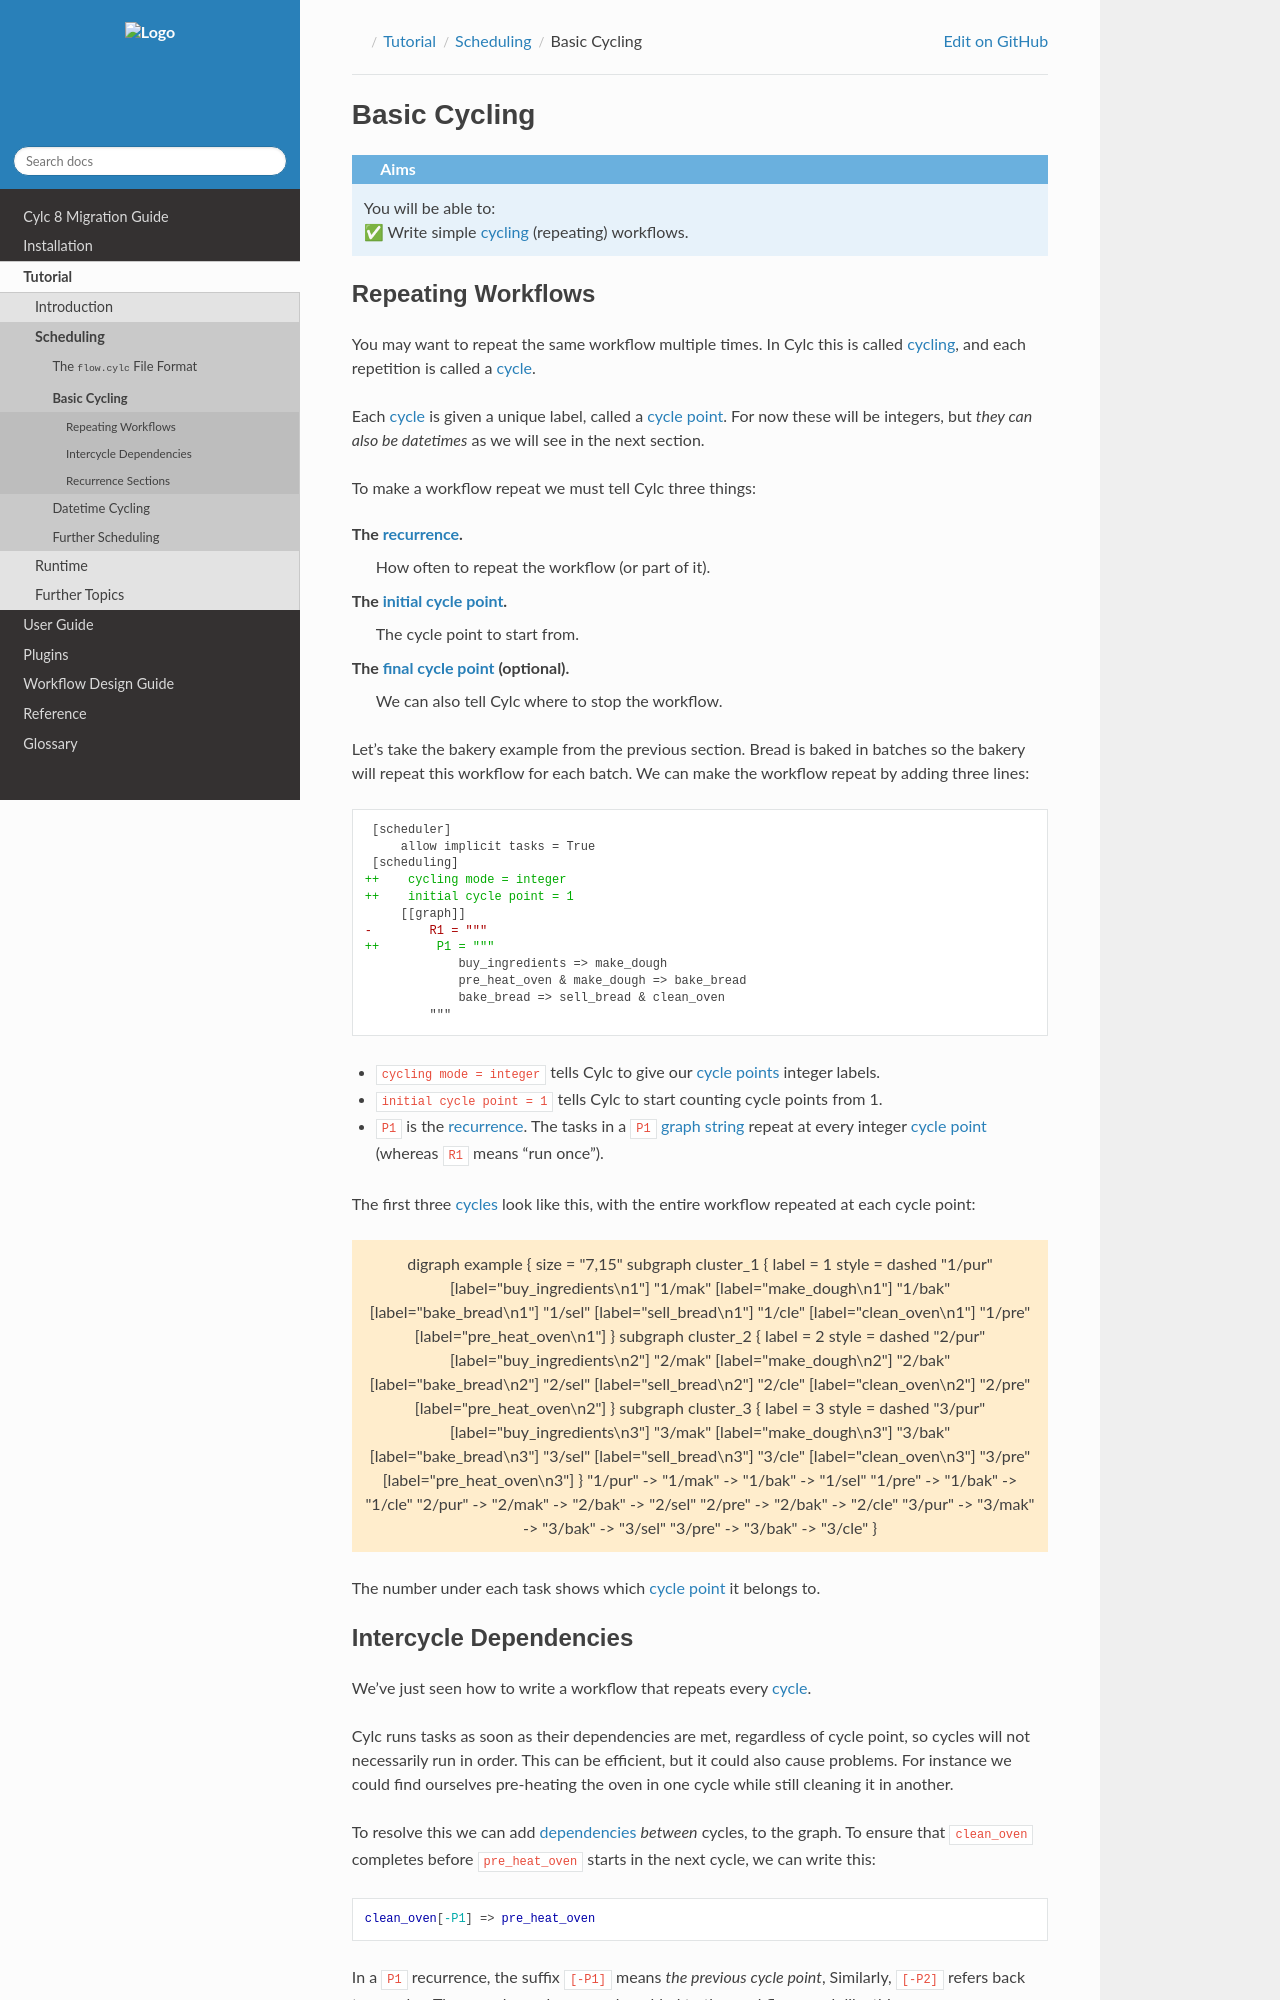

repository: cylc/cylc-doc · page: nightly_8.7/html/tutorial/scheduling/integer-cycling.html · generator: jekyll

.. _tutorial-integer-cycling:

Basic Cycling
=============

.. admonition:: Aims
   :class: aims

   | You will be able to:
   | ✅ Write simple :term:`cycling` (repeating) workflows.


Repeating Workflows
-------------------

.. ifnotslides::

   You may want to repeat the same workflow multiple times. In Cylc this
   is called :term:`cycling`, and each repetition is called a :term:`cycle`.

   Each :term:`cycle` is given a unique label, called a
   :term:`cycle point`. For now these will be integers, but *they can also be
   datetimes* as we will see in the next section.

To make a workflow repeat we must tell Cylc three things:

.. ifslides::

   * :term:`recurrence`
   * :term:`initial cycle point`
   * :term:`final cycle point` (Optional)

.. ifnotslides::

   The :term:`recurrence`.
      How often to repeat the workflow (or part of it).
   The :term:`initial cycle point`.
      The cycle point to start from.
   The :term:`final cycle point` (optional).
      We can also tell Cylc where to stop the workflow.

.. nextslide::

.. ifnotslides::

   Let's take the bakery example from the previous section. Bread is
   baked in batches so the bakery will repeat this workflow for each
   batch. We can make the workflow repeat by adding three lines:

.. code-block:: diff

    [scheduler]
        allow implicit tasks = True
    [scheduling]
   +    cycling mode = integer
   +    initial cycle point = 1
        [[graph]]
   -        R1 = """
   +        P1 = """
                buy_ingredients => make_dough
                pre_heat_oven & make_dough => bake_bread
                bake_bread => sell_bread & clean_oven
            """

.. nextslide::

.. ifnotslides::

   * ``cycling mode = integer`` tells Cylc to give our :term:`cycle points
     <cycle point>` integer labels.
   * ``initial cycle point = 1`` tells Cylc to start counting cycle points
     from 1.
   * ``P1`` is the :term:`recurrence`. The tasks in a ``P1``
     :term:`graph string` repeat at every integer :term:`cycle point`
     (whereas ``R1`` means "run once").

   The first three :term:`cycles<cycle>` look like this, with the entire
   workflow repeated at each cycle point:

.. digraph:: example
   :align: center

   size = "7,15"

   subgraph cluster_1 {
       label = 1
       style = dashed
       "1/pur" [label="buy_ingredients\n1"]
       "1/mak" [label="make_dough\n1"]
       "1/bak" [label="bake_bread\n1"]
       "1/sel" [label="sell_bread\n1"]
       "1/cle" [label="clean_oven\n1"]
       "1/pre" [label="pre_heat_oven\n1"]
   }

   subgraph cluster_2 {
       label = 2
       style = dashed
       "2/pur" [label="buy_ingredients\n2"]
       "2/mak" [label="make_dough\n2"]
       "2/bak" [label="bake_bread\n2"]
       "2/sel" [label="sell_bread\n2"]
       "2/cle" [label="clean_oven\n2"]
       "2/pre" [label="pre_heat_oven\n2"]
   }

   subgraph cluster_3 {
       label = 3
       style = dashed
       "3/pur" [label="buy_ingredients\n3"]
       "3/mak" [label="make_dough\n3"]
       "3/bak" [label="bake_bread\n3"]
       "3/sel" [label="sell_bread\n3"]
       "3/cle" [label="clean_oven\n3"]
       "3/pre" [label="pre_heat_oven\n3"]
   }

   "1/pur" -> "1/mak" -> "1/bak" -> "1/sel"
   "1/pre" -> "1/bak" -> "1/cle"
   "2/pur" -> "2/mak" -> "2/bak" -> "2/sel"
   "2/pre" -> "2/bak" -> "2/cle"
   "3/pur" -> "3/mak" -> "3/bak" -> "3/sel"
   "3/pre" -> "3/bak" -> "3/cle"

.. ifnotslides::

   The number under each task shows which :term:`cycle point` it belongs to.
